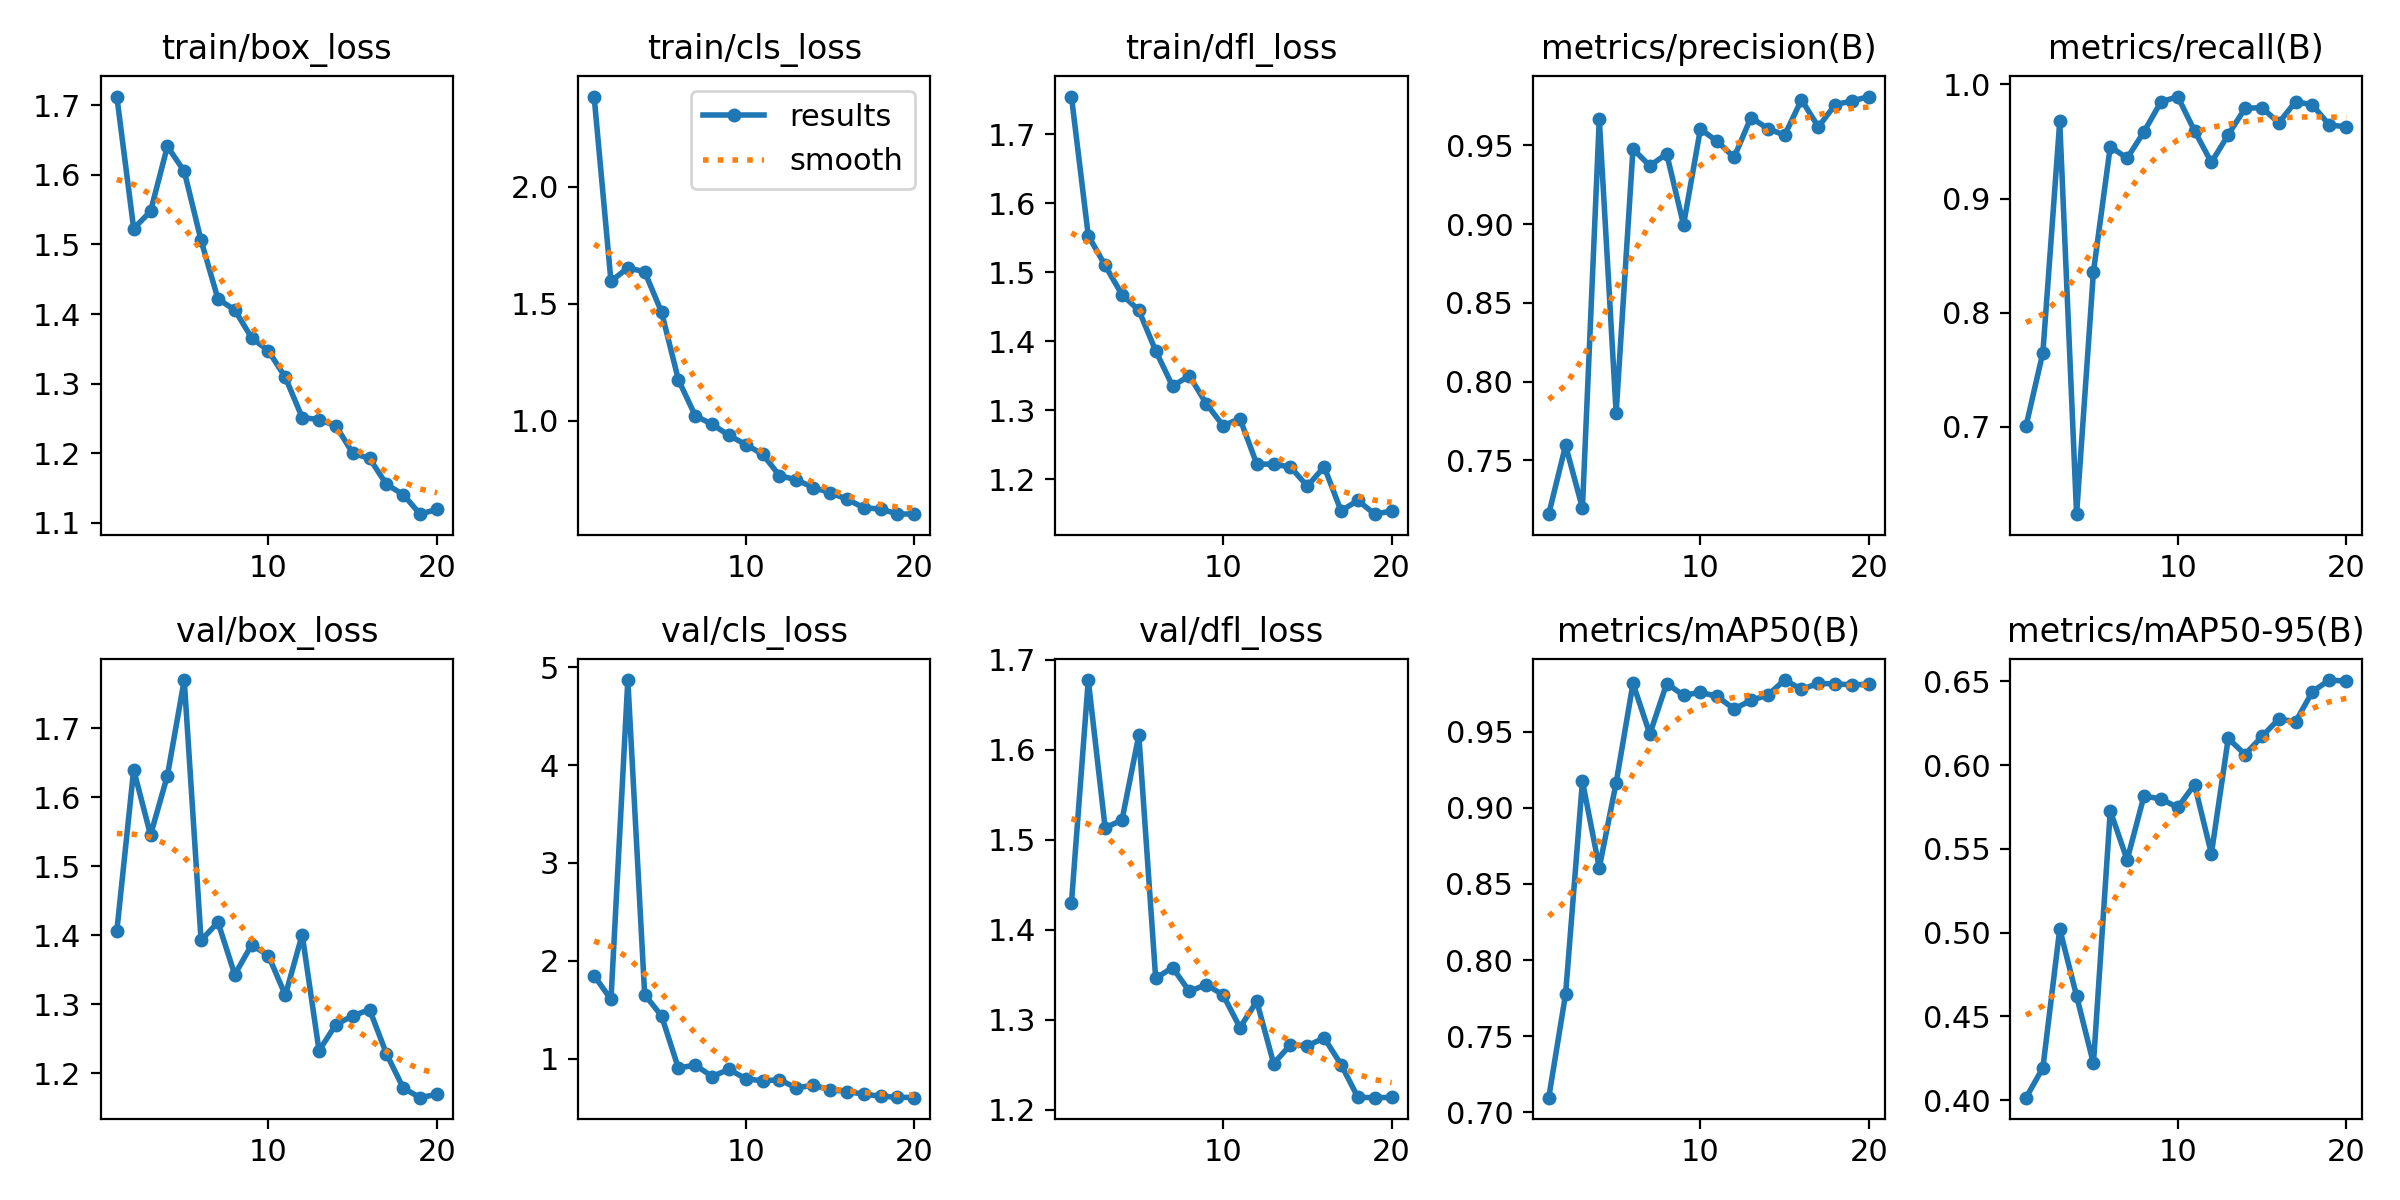

The table this chart was drawn from, first rows:
epoch, time, train/box_loss, train/cls_loss, train/dfl_loss, metrics/precision(B), metrics/recall(B), metrics/mAP50(B), metrics/mAP50-95(B), val/box_loss, val/cls_loss, val/dfl_loss, lr/pg0, lr/pg1, lr/pg2
1, 72.75, 1.712, 2.387, 1.755, 0.7159, 0.7007, 0.7097, 0.4015, 1.406, 1.848, 1.429, 0.0004692, 0.0004692, 0.0004692
2, 146, 1.523, 1.596, 1.553, 0.7595, 0.765, 0.7776, 0.4193, 1.64, 1.604, 1.677, 0.0008988, 0.0008988, 0.0008988
3, 221.8, 1.547, 1.654, 1.51, 0.7198, 0.9676, 0.9174, 0.5021, 1.545, 4.87, 1.513, 0.001281, 0.001281, 0.001281
4, 301.6, 1.641, 1.637, 1.468, 0.9667, 0.6234, 0.8606, 0.4622, 1.631, 1.654, 1.522, 0.001217, 0.001217, 0.001217
5, 380.7, 1.605, 1.465, 1.445, 0.7801, 0.8357, 0.9163, 0.4219, 1.77, 1.437, 1.616, 0.001146, 0.001146, 0.001146
6, 461.1, 1.506, 1.175, 1.386, 0.9476, 0.9456, 0.9816, 0.5726, 1.392, 0.9024, 1.346, 0.001075, 0.001075, 0.001075
7, 539.7, 1.422, 1.022, 1.335, 0.937, 0.9353, 0.9484, 0.5434, 1.419, 0.9342, 1.358, 0.001005, 0.001005, 0.001005
8, 618.3, 1.406, 0.9849, 1.35, 0.9446, 0.9586, 0.9815, 0.5815, 1.343, 0.8167, 1.331, 0.0009339, 0.0009339, 0.0009339
9, 695.1, 1.366, 0.9377, 1.31, 0.8995, 0.9846, 0.9737, 0.5798, 1.386, 0.8895, 1.339, 0.0008631, 0.0008631, 0.0008631
10, 772.4, 1.347, 0.898, 1.278, 0.9603, 0.9894, 0.9757, 0.5747, 1.37, 0.7941, 1.327, 0.0007924, 0.0007924, 0.0007924
11, 850.3, 1.309, 0.8572, 1.288, 0.9525, 0.9594, 0.973, 0.5883, 1.313, 0.7721, 1.291, 0.0007216, 0.0007216, 0.0007216
12, 929.3, 1.251, 0.7651, 1.222, 0.9423, 0.9317, 0.9648, 0.5471, 1.401, 0.784, 1.32, 0.0006509, 0.0006509, 0.0006509
13, 1008, 1.248, 0.7476, 1.222, 0.9676, 0.9559, 0.9704, 0.6159, 1.233, 0.6999, 1.251, 0.0005802, 0.0005802, 0.0005802
14, 1086, 1.239, 0.7141, 1.218, 0.9606, 0.9792, 0.9739, 0.6063, 1.271, 0.7275, 1.272, 0.0005094, 0.0005094, 0.0005094
15, 1165, 1.2, 0.693, 1.19, 0.9564, 0.9797, 0.9838, 0.6171, 1.283, 0.6821, 1.271, 0.0004387, 0.0004387, 0.0004387
16, 1245, 1.193, 0.6641, 1.218, 0.9789, 0.9663, 0.9777, 0.6274, 1.292, 0.6627, 1.28, 0.000368, 0.000368, 0.000368
17, 1327, 1.155, 0.6283, 1.155, 0.9617, 0.985, 0.9816, 0.6259, 1.228, 0.6364, 1.25, 0.0002972, 0.0002972, 0.0002972
18, 1406, 1.141, 0.6219, 1.17, 0.9758, 0.982, 0.9812, 0.6439, 1.179, 0.6155, 1.214, 0.0002265, 0.0002265, 0.0002265
19, 1486, 1.113, 0.6019, 1.15, 0.9781, 0.9644, 0.9806, 0.6507, 1.165, 0.6053, 1.213, 0.0001558, 0.0001558, 0.0001558
20, 1566, 1.12, 0.6003, 1.154, 0.9809, 0.963, 0.981, 0.6501, 1.17, 0.6004, 1.214, 8.50255e-05, 8.50255e-05, 8.50255e-05
